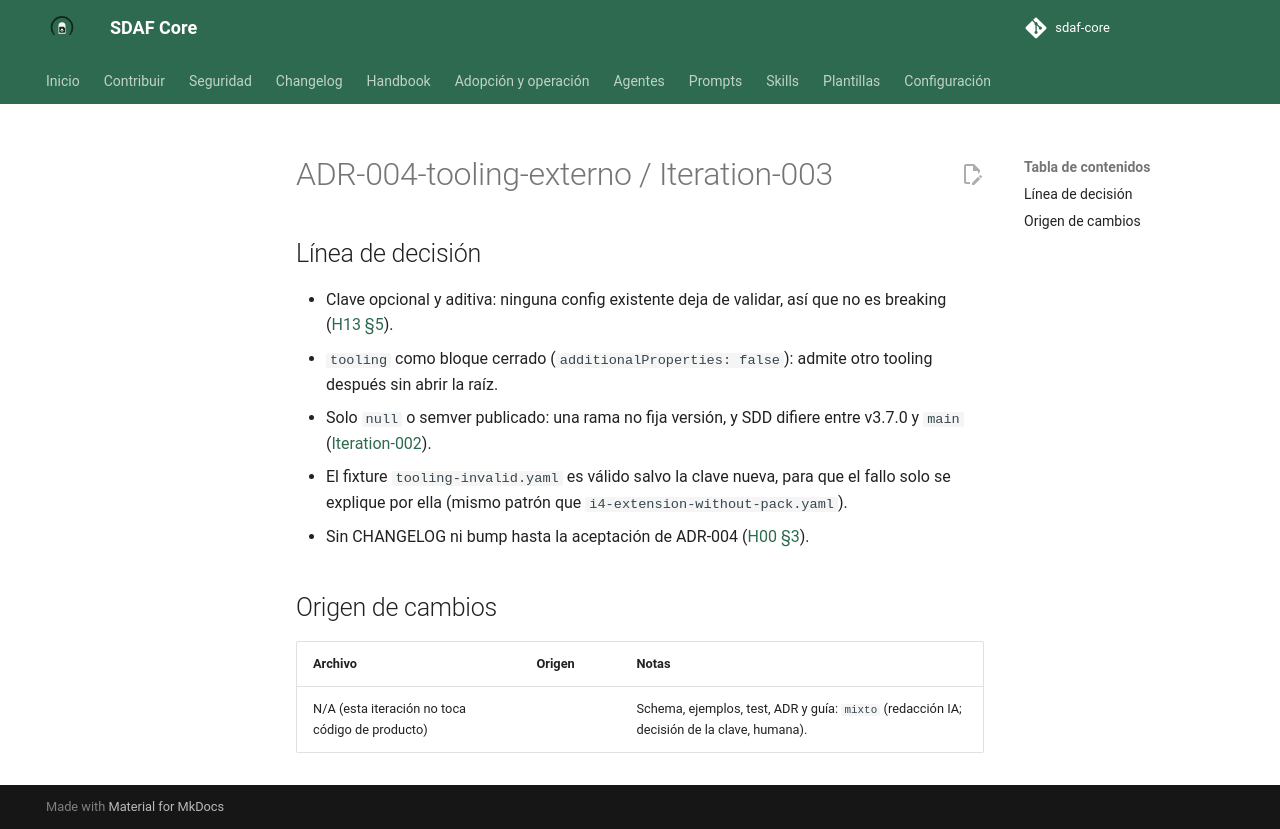

repository: Cyberdine-Systems-Corporation/sdaf-core · page: dev/worklogs/ADR-004-tooling-externo/Iteration-003/index.html · generator: mkdocs

---
pbi: ADR-004-tooling-externo
iteracion: Iteration-003
fecha: 2026-09-26
inicio: 2026-09-26T08:54:00+02:00
fin: 2026-09-26T09:46:00+02:00
agente: humano + asistente IA (Claude Code)
modelo: claude-opus-5-5
version_prompt: N/D
prompt_base: ninguno (encargo ad hoc en chat; sin prompt versionado de prompts/)
prompts_adicionales: ninguno
skills: ninguna
reglas_ide: idioma-castellano, git-remoto-encargo
ad_hoc: "Encargo del humano: la adopción de gentle-ai debe ser opcional. Elección del humano: además, clave en sdaf.config. Valores admitidos: el humano no expresó preferencia; se aplica la opción recomendada (null o semver publicado)."
contexto: "Hacer explícito que adoptar gentle-ai es opcional y dar al consumidor una clave para declararlo: tooling.gentle_ai en sdaf.config.yaml."
especificaciones_utilizadas: "handbook/13-enmienda-excepciones-ciclo-de-vida.md §5 y §6; handbook/00-preface.md §3; sdaf.config.schema.yaml; sdaf.config.schema.json; examples/README.md; architecture/decisions/ADR-004-tooling-externo-de-agentes.md"
archivos_leidos: "sdaf.config.schema.json; sdaf.config.schema.yaml; sdaf.config.example.yaml; examples/README.md; examples/08-completo.yaml; scripts/validate-config.py; scripts/test-validate-config.py; scripts/validate-examples.py; scripts/testdata/i4-extension-without-pack.yaml; configuracion/schema.md; .github/actions/validate-sdaf/action.yml; skills/sdaf-bootstrap/SKILL.md; handbook/13-enmienda-excepciones-ciclo-de-vida.md"
archivos_modificados: "sdaf.config.schema.json (bloque tooling); sdaf.config.schema.yaml (sección tooling y relación con AGENTS.md); examples/08-completo.yaml; examples/README.md; scripts/test-validate-config.py; scripts/testdata/tooling-invalid.yaml (nuevo); architecture/decisions/ADR-004-tooling-externo-de-agentes.md (decisión 7, consecuencias, enlace); docs/integracion-gentle-ai.md (alerta y sección Adopción opcional); este worklog"
origen_cambios: mixto
resultado: "Bloque opcional tooling con additionalProperties false y tooling.gentle_ai = null | semver. Ausente o null = no adoptado; 01–07 y sdaf.config.example.yaml sin cambios; 08 lo declara como techo. Test nuevo: gentle_ai: main falla y nombra la clave. ADR-004 gana la decisión 7 (adopción opcional) y declara el cambio de schema aditivo y no breaking (H13 §5). La guía abre con «opcional» y el criterio para decidir."
tiempo: "N/D: la herramienta no expone la hora de los mensajes del humano; inicio es la cota del fin de Iteration-002 e incluye la espera entre turnos"
coste:
  modalidad: suscripcion
  importe: null
  moneda: null
  tokens: 211187
  fuente: "get_usage de Claude Code a las 09:43 (+02:00): tokens de contexto acumulados de la sesión (incluye Iteration-001 y 002), no el total procesado. Plan Pro: sin importe por uso."
observaciones: "Sin fila de handbook/CHANGELOG ni bump de línea: se escriben al aceptar ADR-004 (H00 §3.3); el merge del cambio de schema debería esperar a esa aceptación. sdaf-bootstrap y AGENTS.md.template (Approved) no se tocan; mencionar la clave en ellos queda como seguimiento tras la aceptación. Sin commit, push ni PR (H06 §7)."
pruebas_ejecutadas: "Locales, exit 0: validate-config.py (examples y sdaf.config.example.yaml), test-validate-config.py (incluido el caso tooling), check-adrs.py, check-local-links.py --strict-anchors --strict-orphans, validate-worklog.py (Iteration-001 a 003), check-version-metadata.py, check-history-append-only.py, test-worklog.py, check-worklog-presence.py. Manual: configs sin bloque tooling, con gentle_ai null y con \"3.7.0\" validan; con main falla. MD040 y MD042 revisadas a mano (sin Node). mkdocs build --strict: no ejecutado en local; lo cubre el CI."
estado: hecho
siguiente_agente: humano (revisión del diff, aceptación o rechazo de ADR-004, CHANGELOG y bump al aceptar, commit y PR)
commit: null
pr: null
rama: docs/adr-004-tooling-externo
sha: null
resumen_acumulado: "ad hoc (chat) — adopción opcional de gentle-ai y clave tooling.gentle_ai; rama docs/adr-004-tooling-externo; commit/PR/SHA ausentes"
---

# ADR-004-tooling-externo / Iteration-003

## Línea de decisión

- Clave opcional y aditiva: ninguna config existente deja de validar, así que no es breaking ([H13 §5](../../handbook/13-enmienda-excepciones-ciclo-de-vida.md)).
- `tooling` como bloque cerrado (`additionalProperties: false`): admite otro tooling después sin abrir la raíz.
- Solo `null` o semver publicado: una rama no fija versión, y SDD difiere entre v3.7.0 y `main` ([Iteration-002](Iteration-002.md)).
- El fixture `tooling-invalid.yaml` es válido salvo la clave nueva, para que el fallo solo se explique por ella (mismo patrón que `i4-extension-without-pack.yaml`).
- Sin CHANGELOG ni bump hasta la aceptación de ADR-004 ([H00 §3](../../handbook/00-preface.md)).

## Origen de cambios

| Archivo | Origen | Notas |
|---------|--------|-------|
| N/A (esta iteración no toca código de producto) | | Schema, ejemplos, test, ADR y guía: `mixto` (redacción IA; decisión de la clave, humana). |
